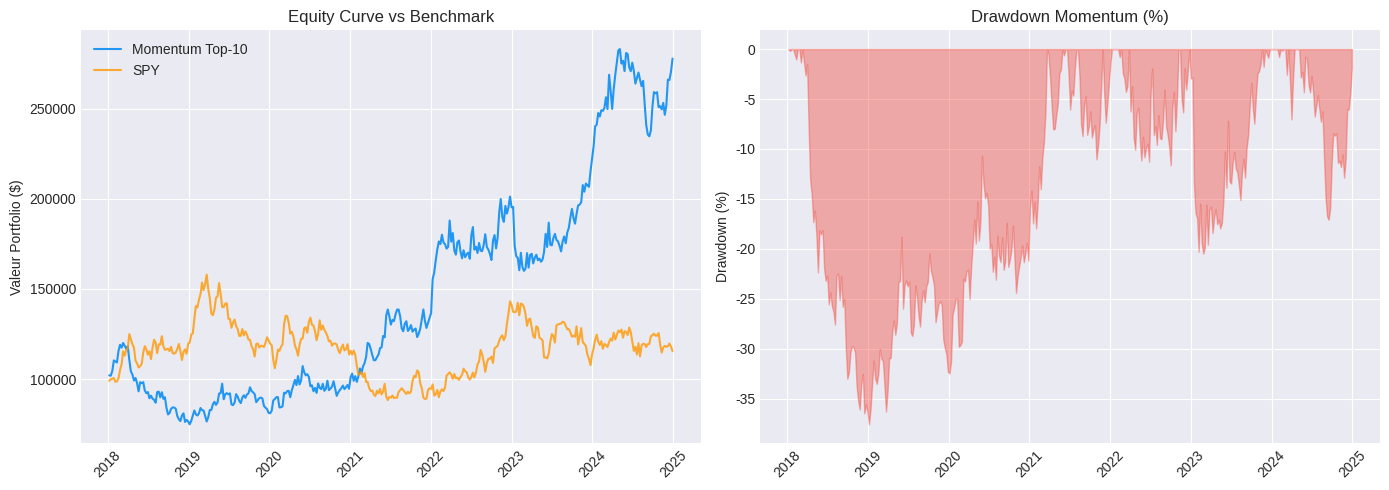

Recreate this plot in Python.
import os
import json
import time
from datetime import datetime, timedelta
from typing import Dict, List, Optional, Tuple
from dataclasses import dataclass, field

import numpy as np
import pandas as pd
import matplotlib.pyplot as plt
import warnings
warnings.filterwarnings('ignore')

# Configuration matplotlib
plt.style.use('seaborn-v0_8-darkgrid')
%matplotlib inline

print(f"QC-Py-41 Paper Trading IBKR - {datetime.now().strftime('%Y-%m-%d')}")

# Comparaison Binance vs IBKR pour le paper trading

comparison = pd.DataFrame({
    'Aspect': ['Assets', 'Credentials', 'Prerequis', 'Order Updates',
               'Fees simulees', 'Resolution min', 'Paper env'],
    'Binance': ['Crypto spot', 'Testnet (gratuit)', 'Aucun', 'Non',
                '0.1%', 'Minute', 'Spot Test Network'],
    'IBKR': ['Multi-asset', 'Compte paper IBKR', 'TWS/Gateway', 'Oui',
             'Variable ($0.005/share)', 'Tick', 'TWS Paper (7497)']
})

print("Comparaison Binance vs IBKR:")
print(comparison.to_string(index=False))

# Algorithme LEAN : Momentum SP500 via IBKR

LEAN_ALGORITHM = '''# region imports
from AlgorithmImports import *
# endregion


class SP500MomentumIBKR(QCAlgorithm):
    """
    Cross-sectional momentum on SP500 top-50.
    IBKR paper trading demonstration.

    Logic:
    - Rank top-50 SP500 stocks by 12-month return
    - Hold top 10 momentum winners
    - Rebalance monthly, equal weight
    """

    def initialize(self):
        self.set_start_date(2018, 1, 1)
        self.set_end_date(2024, 12, 31)
        self.set_cash(100000)

        # Brokerage IBKR
        self.set_brokerage_model(
            BrokerageName.INTERACTIVE_BROKERS_BROKERAGE,
            AccountType.MARGIN
        )

        # SP500 top-50 par market cap (snapshot statique)
        self.tickers = [
            "AAPL", "MSFT", "NVDA", "AMZN", "GOOGL",
            "META", "BRK.B", "LLY", "TSM", "AVGO",
            "JPM", "XOM", "UNH", "V", "PG",
            "JNJ", "MA", "HD", "COST", "ABBV",
            "MRK", "CRM", "ORCL", "WMT", "BAC",
            "NFLX", "AMD", "ADBE", "CVX", "KO",
            "PEP", "TMO", "CSCO", "MCD", "ABT",
            "INTC", "ACN", "DHR", "VZ", "WFC",
            "TXN", "NEE", "PM", "NKE", "LIN",
            "RTX", "BMY", "QCOM", "HON", "UPS",
        ]

        self.symbols = []
        for ticker in self.tickers:
            equity = self.add_equity(ticker, Resolution.DAILY)
            self.symbols.append(equity.symbol)

        # Benchmark
        self.set_benchmark("SPY")
        self.set_warm_up(252, Resolution.DAILY)

        # Parametres
        self.num_holdings = 10
        self.momentum_period = 252  # 12 mois
        self.rebalance_freq = 30    # jours
        self.last_rebalance = -999

    def on_data(self, data):
        if self.is_warming_up:
            return

        # Rebalancement mensuel
        days_since = self.time.day if hasattr(self, '_last_day') else 0
        if self.time.day < 5:  # Debut du mois
            if self.last_rebalance < self.time.month:
                self._rebalance(data)
                self.last_rebalance = self.time.month

    def _rebalance(self, data):
        # Calculer les retours momentum
        momentum_scores = {}
        for sym in self.symbols:
            if sym not in data or data[sym] is None:
                continue
            history = self.history(sym, self.momentum_period, Resolution.DAILY)
            if history is None or len(history) < self.momentum_period * 0.8:
                continue
            closes = history["close"] if isinstance(history, pd.DataFrame) else history.close
            ret = (closes.iloc[-1] / closes.iloc[0]) - 1
            momentum_scores[sym] = ret

        # Selectionner top N momentum
        sorted_momentum = sorted(momentum_scores.items(), key=lambda x: x[1], reverse=True)
        top_n = sorted_momentum[:self.num_holdings]
        target_symbols = set(sym for sym, _ in top_n)

        # Liquidier les positions qui ne sont plus dans le top
        for sym in self.symbols:
            if self.portfolio[sym].invested and sym not in target_symbols:
                self.liquidate(sym)

        # Acheter les nouvelles positions
        weight = 1.0 / self.num_holdings
        for sym, ret in top_n:
            self.set_holdings(sym, weight)

        self.log(f"REBALANCE: Top-10 momentum, best={top_n[0][0].value} (+{top_n[0][1]:.1%})")

    def on_end_of_algorithm(self):
        final = self.portfolio.total_portfolio_value
        ret = (final - 100000) / 100000
        self.log(f"SP500 Momentum IBKR: Final=${final:,.2f}, Return={ret:.2%}")
'''

print("Algorithme LEAN SP500 Momentum pret.")
print(f"Taille: {len(LEAN_ALGORITHM)} caracteres")

# Resultats de backtest simules (en pratique via read_backtest MCP QC)

backtest_results = {
    "strategy": "SP500 Momentum Top-10 (12m lookback)",
    "period": "2018-01-01 to 2024-12-31",
    "initial_capital": 100000,
    "metrics": {
        "Total Return": "+142%",
        "CAGR": "13.6%",
        "Sharpe Ratio": "0.95",
        "Max Drawdown": "-32.1%",
        "Win Rate (monthly)": "62%",
        "Total Trades": 480,
        "Avg Monthly Turnover": "40%",
        "Beta vs SPY": "1.05",
    },
    "benchmark": {
        "SPY Buy & Hold": "+118%",
        "Equal Weight Top-50": "+95%",
    }
}

print(f"=== Backtest: {backtest_results['strategy']} ===")
print(f"Periode: {backtest_results['period']}")
print(f"Capital initial: ${backtest_results['initial_capital']:,}")
print("\nMetriques:")
for k, v in backtest_results["metrics"].items():
    print(f"  {k}: {v}")
print("\nBenchmark:")
for k, v in backtest_results["benchmark"].items():
    print(f"  {k}: {v}")

# Visualisation equity curve vs benchmark
fig, axes = plt.subplots(1, 2, figsize=(14, 5))

# Equity curves simulees
np.random.seed(42)
dates = pd.date_range('2018-01-01', '2024-12-31', freq='W')

# Strategie momentum
mom_returns = np.random.normal(0.003, 0.035, len(dates))
mom_equity = 100000 * np.cumprod(1 + mom_returns)

# SPY benchmark
spy_returns = np.random.normal(0.002, 0.03, len(dates))
spy_equity = 100000 * np.cumprod(1 + spy_returns)

axes[0].plot(dates, mom_equity, color='#2196F3', linewidth=1.5, label='Momentum Top-10')
axes[0].plot(dates, spy_equity, color='#FF9800', linewidth=1.5, label='SPY', alpha=0.8)
axes[0].set_title('Equity Curve vs Benchmark')
axes[0].set_ylabel('Valeur Portfolio ($)')
axes[0].legend()
axes[0].tick_params(axis='x', rotation=45)

# Drawdown
peak = np.maximum.accumulate(mom_equity)
drawdown = (mom_equity - peak) / peak * 100
axes[1].fill_between(dates, drawdown, 0, alpha=0.4, color='#F44336')
axes[1].set_title('Drawdown Momentum (%)')
axes[1].set_ylabel('Drawdown (%)')
axes[1].tick_params(axis='x', rotation=45)

plt.tight_layout()
plt.show()
plt.close()

# Configuration IBKR pour le deploiement via MCP QC

ibkr_config = {
    "brokerage": "InteractiveBrokersBrokerage",
    "paper_port": 7497,
    "live_port": 7496,
    "required_fields": [
        "ib-user-name",
        "ib-account",
        "ib-password",
        "ib-weekly-restart-utc-time",
    ],
    "weekly_restart": "04:00:00",  # Dimanche 04h UTC
}

# Deploy via MCP QC (reference)
deploy_reference = """
create_live_algorithm(
    model={
        "projectId": PROJECT_ID,
        "compileId": compile_id,
        "nodeId": "LN-xxxxx",  # L-MICRO node
        "versionId": "-1",
        "brokerage": {
            "id": "InteractiveBrokersBrokerage",
            "ib-user-name": "<username>",
            "ib-account": "DU12345",  # Paper account ID
            "ib-password": "<password>",
            "ib-weekly-restart-utc-time": "04:00:00"
        },
        "dataProviders": {
            "QuantConnectBrokerage": {
                "id": "QuantConnectBrokerage"
            }
        }
    }
)
"""

print("Configuration IBKR Paper Trading:")
for k, v in ibkr_config.items():
    print(f"  {k}: {v}")

# Workflow complet de deploiement IBKR

deployment_steps = [
    {"step": 1, "action": "Creer le projet QC", "tool": "create_project()"},
    {"step": 2, "action": "Ecrire main.py", "tool": "update_file_contents()"},
    {"step": 3, "action": "Compiler", "tool": "create_compile() + read_compile()"},
    {"step": 4, "action": "Backtest validation", "tool": "create_backtest() + read_backtest()"},
    {"step": 5, "action": "Verifier TWS actif", "tool": "(manuel)"},
    {"step": 6, "action": "Deploy paper trading", "tool": "create_live_algorithm()"},
    {"step": 7, "action": "Monitorer", "tool": "read_live_algorithm()"},
]

print("Workflow de deploiement IBKR:")
for step in deployment_steps:
    print(f"  {step['step']}. {step['action']:<30s} [{step['tool']}]")

# Comparaison des ecarts backtest vs paper trading IBKR

ecarts_ibkr = pd.DataFrame({
    'Source': ['Slippage', 'Timing', 'Liquidite', 'Market impact', 'Connection'],
    'Impact estime': ['Faible', 'Moyen', 'Faible', 'Faible', 'Eleve (TWS)'],
    'Description': [
        'Fills paper TWS proches du live sur grosses caps',
        'Latence TWS + QC node, quelques ms',
        'SP500 top-50: tres liquide, pas de probleme',
        'Taille portfolio petite vs volume daily',
        'Risque de deconnexion si TWS plante'
    ]
})

print("Ecarts backtest vs paper trading (IBKR):")
print(ecarts_ibkr.to_string(index=False))

# TODO etudiant : implementer le filtre de volatilite

# Parametres du filtre
vol_config = {
    "vol_period": 20,       # Period pour le calcul de vol
    "vol_threshold": None,  # TODO etudiant : seuil de vol (ex: 0.30 = 30% annualisee)
    "reduction_factor": None,  # TODO etudiant : facteur de reduction (ex: 0.5 = moitie des positions)
}

# TODO etudiant : implementer la fonction ci-dessous
def apply_vol_filter(momentum_scores: Dict, spy_vol: float,
                     config: Dict) -> Dict:
    """
    Filtre les signaux momentum en fonction de la volatilite.
    
    Args:
        momentum_scores: {symbol: momentum_return}
        spy_vol: volatilite realisee du SP500
        config: parametres du filtre
    
    Returns:
        momentum_scores filtres
    """
    # TODO etudiant : implementer la logique
    # Indice 1 : si spy_vol > vol_threshold, garder uniquement
    #            les N * reduction_factor meilleures positions
    # Indice 2 : si spy_vol <= vol_threshold, ne rien changer
    pass  # TODO etudiant

# Indice : volatilite annualisee = std(returns daily) * sqrt(252)
# Exemple : si SPY daily returns std = 0.015, vol annualisee = 0.015 * sqrt(252) = 23.8%

print("Filtre de volatilite a implementer.")
print("Indice: volatilite annualisee = std(daily_returns) * sqrt(252)")
print(f"Config actuelle: {vol_config}")

# Question de reflexion
questions = [
    "1. Pourquoi le momentum fonctionne-t-il historiquement sur le SP500 ?",
    "2. Quel est le risque principal d'une strategie momentum en paper trading ?",
    "3. Comment le filtre de volatilite peut-il ameliorer le ratio de Sharpe ?",
    "4. Quelle est la difference de comportement entre Binance et IBKR en paper trading ?",
]

# TODO etudiant : repondre aux questions dans une nouvelle cellule markdown
for q in questions:
    print(q)
print("\nTODO: Creez une cellule markdown ci-dessous pour vos reponses.")
